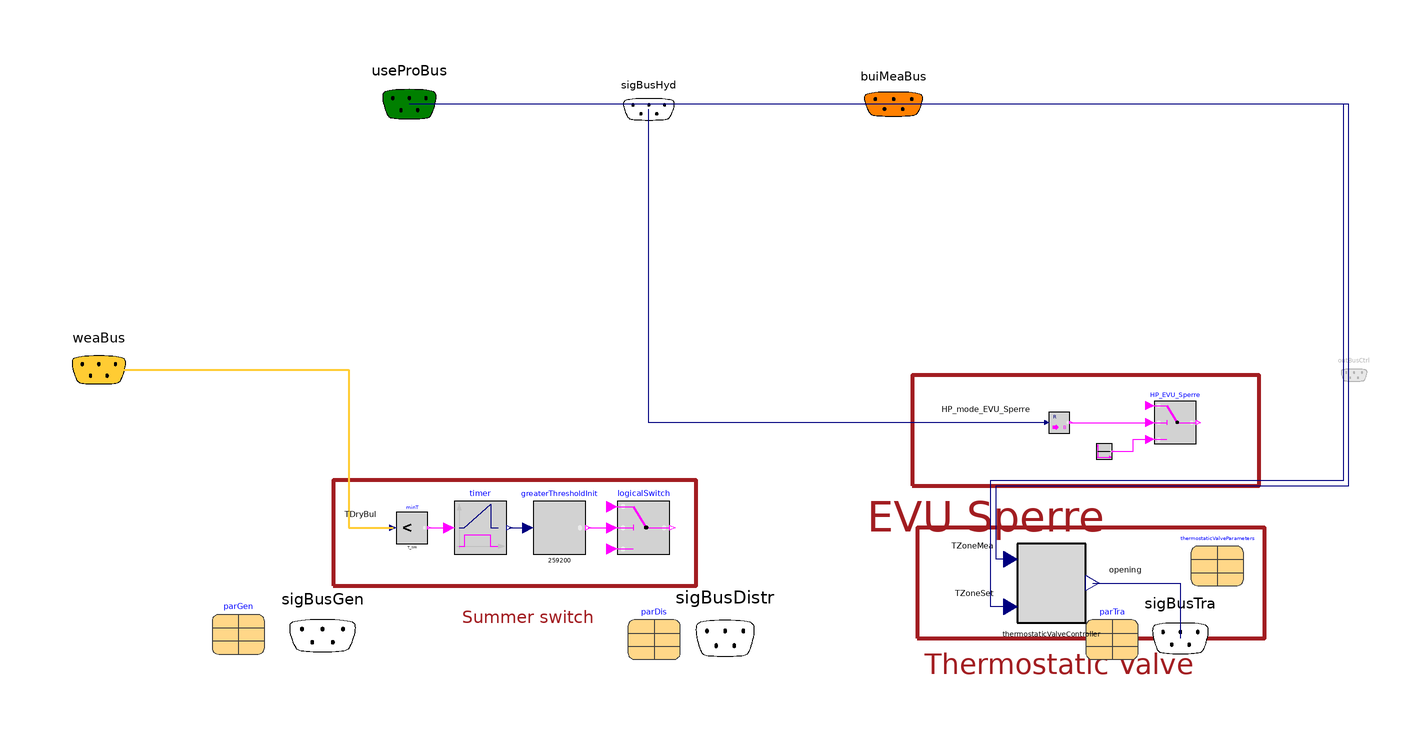

The component connection diagram of the Modelica model below, drawn from its own Placement and Line annotations.

partial model SystemWithGridInteractionControl
    extends Systems.Hydraulical.Control.BaseClasses.PartialControl;
    parameter Modelica.Units.SI.Temperature T_lim(displayUnit="K")=288.15;
    replaceable
      BESMod.Systems.Hydraulical.Control.Components.ThermostaticValveController.BaseClasses.PartialThermostaticValveController
      thermostaticValveController constrainedby
      BESMod.Systems.Hydraulical.Control.Components.ThermostaticValveController.BaseClasses.PartialThermostaticValveController(
        final nZones=transferParameters.nParallelDem, final leakageOpening=
          thermostaticValveParameters.leakageOpening) annotation (
        choicesAllMatching=true, Placement(transformation(extent={{112,-94},{138,
              -64}})));
    replaceable parameter
      BESMod.Systems.Hydraulical.Control.RecordsCollection.ThermostaticValveDataDefinition
      thermostaticValveParameters annotation (choicesAllMatching=true, Placement(
          transformation(extent={{178,-80},{198,-60}})));
    Modelica.Blocks.Logical.LogicalSwitch HP_EVU_Sperre
      annotation (Placement(transformation(extent={{164,-26},{180,-10}})));
    Modelica.Blocks.Math.RealToBoolean realToBoolean(threshold=1)
      annotation (Placement(transformation(extent={{124,-22},{132,-14}})));
    Modelica.Blocks.Sources.BooleanConstant hp_Off(final k=false) annotation (
        Placement(transformation(
          extent={{-3,-3},{3,3}},
          rotation=0,
          origin={145,-29})));
    Modelica.Blocks.Logical.LessThreshold minT(threshold=T_lim)
      annotation (Placement(transformation(extent={{-124,-64},{-112,-52}})));
    Modelica.Blocks.Logical.Timer timer
      annotation (Placement(transformation(extent={{-102,-68},{-82,-48}})));
    GreaterThresholdInit greaterThresholdInit(threshold=259200)
      annotation (Placement(transformation(extent={{-72,-68},{-52,-48}})));
    Modelica.Blocks.Logical.LogicalSwitch logicalSwitch
      annotation (Placement(transformation(extent={{-40,-68},{-20,-48}})));
  equation
    connect(thermostaticValveController.opening, sigBusTra.opening) annotation (
        Line(points={{140.6,-79},{174,-79},{174,-100}}, color={0,0,127}), Text(
        string="%second",
        index=1,
        extent={{6,3},{6,3}},
        horizontalAlignment=TextAlignment.Left));
    connect(thermostaticValveController.TZoneMea, buiMeaBus.TZoneMea) annotation (
       Line(points={{109.4,-70},{104,-70},{104,-42},{238,-42},{238,103},{65,103}},
          color={0,0,127}), Text(
        string="%second",
        index=1,
        extent={{-6,3},{-6,3}},
        horizontalAlignment=TextAlignment.Right));
    connect(thermostaticValveController.TZoneSet, useProBus.TZoneSet) annotation (
       Line(points={{109.4,-88},{102,-88},{102,-40},{236,-40},{236,103},{-119,103}},
          color={0,0,127}), Text(
        string="%second",
        index=1,
        extent={{-6,3},{-6,3}},
        horizontalAlignment=TextAlignment.Right));
    connect(realToBoolean.y,HP_EVU_Sperre. u2) annotation (Line(points={{132.4,-18},
            {162.4,-18}},                      color={255,0,255}));
    connect(hp_Off.y, HP_EVU_Sperre.u3) annotation (Line(points={{148.3,-29},{156,
            -29},{156,-24.4},{162.4,-24.4}}, color={255,0,255}));
    connect(realToBoolean.u, sigBusHyd.HP_mode_EVU_Sperre) annotation (Line(
          points={{123.2,-18},{-28,-18},{-28,101}}, color={0,0,127}), Text(
        string="%second",
        index=1,
        extent={{-6,3},{-6,3}},
        horizontalAlignment=TextAlignment.Right));
    connect(weaBus.TDryBul, minT.u) annotation (Line(
        points={{-237,2},{-142,2},{-142,-58},{-125.2,-58}},
        color={255,204,51},
        thickness=0.5), Text(
        string="%first",
        index=-1,
        extent={{-6,3},{-6,3}},
        horizontalAlignment=TextAlignment.Right));
    connect(minT.y, timer.u)
      annotation (Line(points={{-111.4,-58},{-104,-58}}, color={255,0,255}));
    connect(timer.y, greaterThresholdInit.u)
      annotation (Line(points={{-81,-58},{-74,-58}}, color={0,0,127}));
    connect(greaterThresholdInit.y, logicalSwitch.u2)
      annotation (Line(points={{-51,-58},{-42,-58}}, color={255,0,255}));
    annotation (Diagram(graphics={
          Rectangle(
            extent={{74,-58},{206,-100}},
            lineColor={162,29,33},
            lineThickness=1),
          Text(
            extent={{76,-100},{180,-120}},
            lineColor={162,29,33},
            lineThickness=1,
            textString="Thermostatic Valve"),
          Rectangle(
            extent={{72,0},{204,-42}},
            lineColor={162,29,33},
            lineThickness=1),
          Text(
            extent={{48,-44},{152,-64}},
            lineColor={162,29,33},
            lineThickness=1,
            textString="EVU Sperre
"),       Rectangle(
            extent={{-148,-40},{-10,-80}},
            lineColor={162,29,33},
            lineThickness=1),
          Text(
            extent={{-126,-82},{-22,-102}},
            lineColor={162,29,33},
            lineThickness=1,
            textString="Summer switch

",          fontSize=12)}));
  end SystemWithGridInteractionControl;